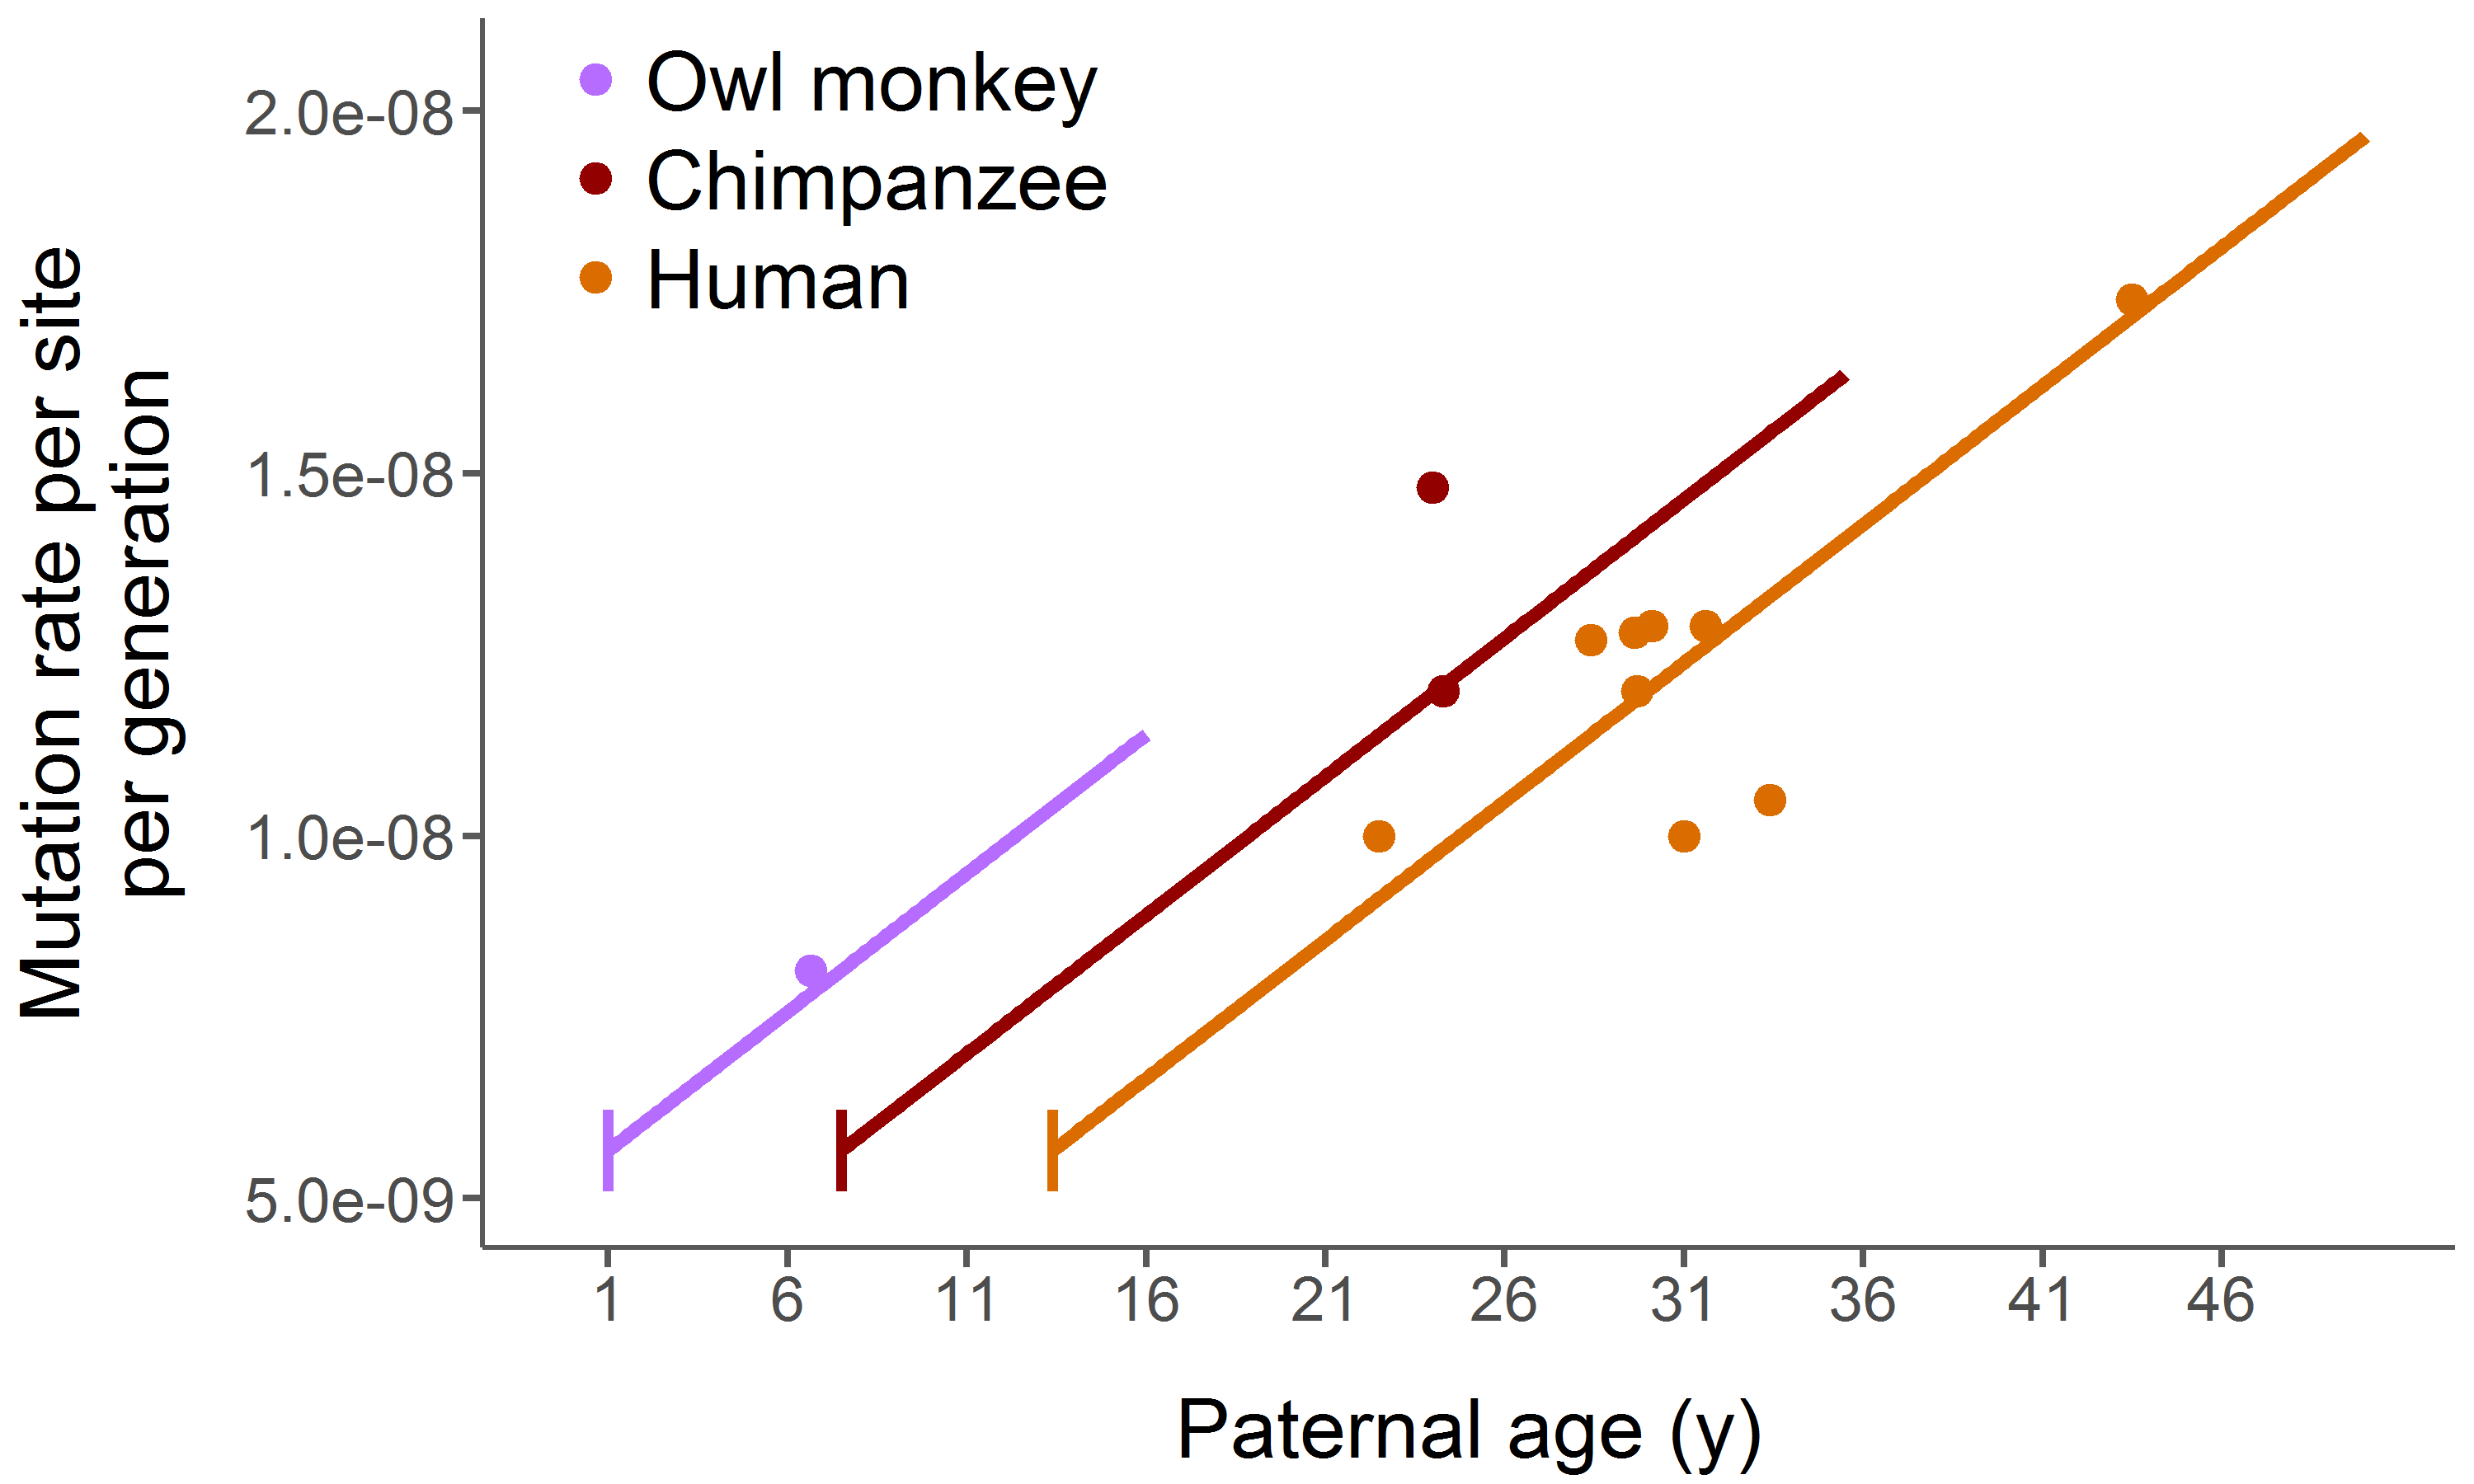

R code for this plot:
############################################################
# For owl monkey project, last revised 04.18
# Plots and statistical tests for Figure 3 and Figure S3
# in owl monkey paper.
##
## WEBSITE VERSION
# Gregg Thomas
############################################################

library(ggplot2)
this.dir <- dirname(parent.frame(2)$ofile)
setwd(this.dir)
cat("----------\n")

figs3_opt = FALSE
# CHANGE TO TRUE TO GENERATE FIG. S3

####################
## Estimating model parameters using Kong (2012) data
human_dm0 = 34; human_df = 31; human_num_f = 14.2; human_haploid = 2630000000; human_diploid = human_haploid * 2;
# Parameters observed from Drost & Lee (1995) and Kong (2012)

human_mu_c = (human_num_f / human_df)
cat("mu_c estimated from Kong params: ", human_mu_c, "\n")
human_mu_c = human_mu_c / human_haploid
cat("mu_c per site estimated from Kong params: ", human_mu_c, "\n")
# Estimating mu_c

# Calculate spermatogenic proportion and expected number of spermatogenic divisions
# per year using human (Kong) observations.
human_sc = 16
human_dy1 = ((2.01 / human_haploid) / human_mu_c)
human_sp = human_dy1 / (365/16)
cat("Human expected # of spermatogenic cycles/year: ", human_dy1, "\n")
cat("Human spermatogenic cell proportion given a cycle length of 16 days: ", human_sp, "\n")
cat("----------\n")
# Estimating the expected number of spermatogenic cycles per year

# 2.01 is the slope of the Kong line -- mutations per year in males after puberty.
# We can calculate the expected number of spermatogenic cycles per year (human_dy1) based on mu_c.
# Then, we can estimate the proportion of cells undergoing spermatogenesis at any given time (human_sp)
####################

####################
## Human prediction (orange)
human_puberty = 13.4
age_range = seq(human_puberty, 50.4, by=0.1)
rep_long = age_range - human_puberty
# The human age of puberty set at 13.4 years and a range of paternal ages

human_mu_g = ((human_df * human_mu_c) + ((human_dm0 * human_mu_c) + (human_dy1 * rep_long * human_mu_c))) / 2
# Calculating the mutation rate (Equation 9 in paper)

human_pred = data.frame(human_mu_g, age_range)
names(human_pred) = c("Mutation.rate", "Parental.age")
human_pred_reg = lm(human_mu_g ~ age_range)
cat("Human slope (d_ym1): ", coef(human_pred_reg)[2], " -> ", coef(human_pred_reg)[2]*human_diploid, "\n")
cat("----------\n")
####################

####################
## Owl monkey prediction (purple)
if(figs3_opt){
  om_sc = 10.2
}else{
  om_sc = 16
}
om_dy1 = (365/om_sc) * human_sp
cat("Owl monkey expected # of spermatogenic cycles/year: ", om_dy1, "\n")
# Estimate the expected number of spermatogenic cycles per year in owl monkeys using the human proportion
# of cells actively dividing (human_sp).

om_puberty = 1
age_range = seq(om_puberty, 16, by=0.1)
rep_long = age_range - om_puberty
# The owl monkey age of puberty set at 1 year and a range of paternal ages

om_mu_g = ((human_df * human_mu_c) + ((human_dm0 * human_mu_c) + (om_dy1 * rep_long * human_mu_c))) / 2
# Calculating the mutation rate (Equation 9 in paper)

om_pred = data.frame(om_mu_g, age_range)
names(om_pred) = c("Mutation.rate", "Parental.age")
om_pred_reg = lm(om_mu_g ~ age_range)
cat("Owl monkey slope (d_ym1): ", coef(om_pred_reg)[2], " -> ", coef(om_pred_reg)[2]*human_diploid, "\n")
cat("----------\n")
####################

####################
## Chimp prediction (red)
if(figs3_opt){
  chimp_sc = 14
}else{
  chimp_sc = 16
}
chimp_dy1 = (365/chimp_sc) * human_sp
cat("Chimpanzee expected # of spermatogenic cycles/year: ", chimp_dy1, "\n")
# Estimate the expected number of spermatogenic cycles per year in chimpss using the human proportion
# of cells actively dividing (human_sp).

chimp_puberty = 7.5
age_range = seq(chimp_puberty, 35.5, by=0.1)
rep_long = age_range - chimp_puberty
# The owl monkey age of puberty set at 1 year and a range of paternal ages

chimp_mu_g = ((human_df * human_mu_c) + ((human_dm0 * human_mu_c) + (chimp_dy1 * rep_long * human_mu_c))) / 2
# Calculating the mutation rate (Equation 9 in paper)

chimp_pred = data.frame(chimp_mu_g, age_range)
names(chimp_pred) = c("Mutation.rate", "Parental.age")
chimp_pred_reg = lm(chimp_mu_g ~ age_range)
cat("Chimp slope (d_ym1): ", coef(chimp_pred_reg)[2], " -> ", coef(chimp_pred_reg)[2]*human_diploid, "\n")
cat("----------\n")
####################

####################
# Read the study data
study_data = read.csv("../../../owl-monkey/data/mutation-studies.csv", header=TRUE)
####################

####################
## The plot for Fig. 3
fig3 = ggplot(study_data, aes(x=Paternal.age, y=Mutation.rate, color=Species)) +
  geom_line(data=human_pred, aes(x=Parental.age, y=Mutation.rate), color='#db6d00', size=2) +
  geom_segment(aes(x=human_puberty,y=human_mu_g[1]-human_mu_g[1]/10,xend=human_puberty,yend=human_mu_g[1]+human_mu_g[1]/10), linetype=1, color="#db6d00", size=1.5) +
  geom_line(data=om_pred, aes(x=Parental.age, y=Mutation.rate), color='#b66dff', size=2) +
  geom_segment(aes(x=om_puberty,y=om_mu_g[1]-om_mu_g[1]/10,xend=om_puberty,yend=om_mu_g[1]+om_mu_g[1]/10), linetype=1, color="#b66dff", size=1.5) +
  geom_line(data=chimp_pred, aes(x=Parental.age, y=Mutation.rate), color='#920000', size=2) +
  geom_segment(aes(x=chimp_puberty,y=chimp_mu_g[1]-chimp_mu_g[1]/10,xend=chimp_puberty,yend=chimp_mu_g[1]+chimp_mu_g[1]/10), linetype=1, color="#920000", size=1.5) +
  geom_point(size=4) +
  scale_x_continuous(limits=c(0,50), breaks = seq(1, 50, by=5)) + 
  labs(x="Paternal age (y)",y="Mutation rate per site\nper generation") +
  theme_classic() +
  guides(colour = guide_legend(override.aes = list(size=4))) +
  theme(axis.text=element_text(size=18), 
        axis.title=element_text(size=24), 
        axis.title.y=element_text(margin=margin(t=0,r=20,b=0,l=0),color="black"), 
        axis.title.x=element_text(margin=margin(t=20,r=0,b=0,l=0),color="black"),
        axis.line=element_line(colour='#595959',size=0.75),
        axis.ticks=element_line(colour="#595959",size = 1),
        axis.ticks.length=unit(0.2,"cm"),
        legend.title=element_blank(),
        legend.position=c(0.175,0.87),
        legend.text=element_text(size=24),
        legend.key.size = unit(2, 'lines')
  ) +
  scale_color_manual(breaks=c("Owl monkey", "Chimpanzee", "Human"), values=c("Human"='#db6d00',"Owl monkey"='#b66dff',"Chimpanzee"='#920000'))
print(fig3)
if(figs3_opt) {
  ggsave(filename="figS3.pdf", fig3, width=10, height=6, units="in")
}else{
  ggsave(filename="fig3.png", fig3, width=10, height=6, units="in")
}
####################

####################
## The F test for Fig. 3
human_data = data.frame(study_data$Paternal.age[study_data$Species=="Human"], study_data$Mutation.rate[study_data$Species=="Human"])
names(human_data) = c("Age","Mu")
human_data = na.omit(human_data)

human_study_reg = lm(human_data$Mu ~ human_data$Age)
cat("--Regression summary for human study data--\n")
print(summary(human_study_reg))

human_pred_reg = lm(human_pred$Mutation.rate ~ human_pred$Parental.age)

pred_actual = coef(human_pred_reg)[1] + human_data$Age * coef(human_pred_reg)[2]
pred_resids = human_data$Mu - pred_actual
#plot(human_pred$Parental.age,human_pred$Mutation.rate, type='l',ylim=c(0.8e-8,1.8e-8), xlim=c(13.4,50))
#points(human_data$Age, human_data$Mu)
#segments(x0=human_data$Age,y0=human_data$Mu,x1=human_data$Age,y1=human_data$Mu-pred_resids)
#abline(human_study_reg, lty=2)
#segments(x0=human_data$Age,y0=human_data$Mu,x1=human_data$Age,y1=human_data$Mu-resid(human_study_reg),lty=2)
cat("--F test for differences between residuals of the predicted and best fit lines for the human studies--")
print(var.test(resid(human_study_reg), pred_resids, alternative="two.sided"))
####################








